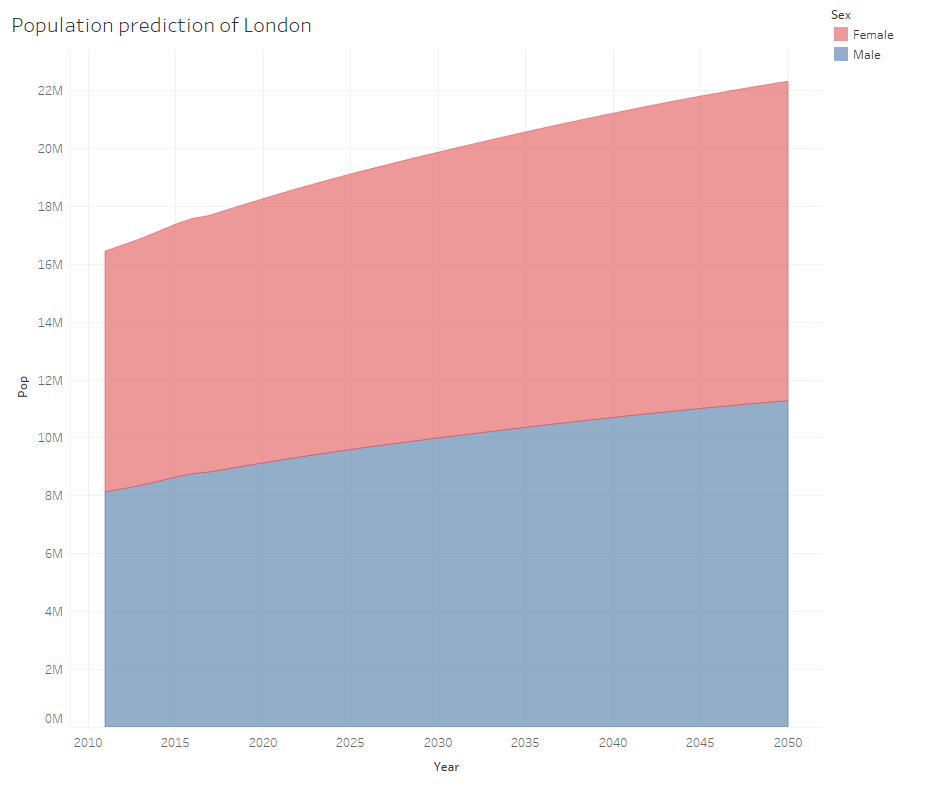

Source data for this figure (header and first rows):
sex, age, 2011, 2012, 2013, 2014, 2015, 2016, 2017, 2018, 2019, 2020, 2021, 2022, 2023, 2024, 2025, 2026, 2027, 2028, 2029, 2030, 2031, 2032
Male, 4, 114434, 120029, 121129, 125638, 129516, 131834, 127465, 124400, 123799, 124906, 121576, 121579, 122081, 122473, 122781, 123169, 123589, 123970, 124296, 124617, 124936, 125247
Male, 2, 122898, 127167, 131246, 134765, 130623, 127515, 126625, 127792, 124289, 124290, 124829, 125247, 125577, 125989, 126436, 126841, 127187, 127528, 127866, 128195, 128561, 128984
Male, 36, 138730, 140853, 145932, 150523, 159176, 165453, 167428, 165170, 166929, 168043, 172292, 171448, 168747, 171785, 169775, 170158, 169816, 167151, 165641, 167659, 167140, 168434
Female, 64, 73898, 69472, 67672, 67638, 67090, 68475, 69533, 71477, 72481, 75270, 77389, 80290, 82801, 86396, 88481, 91449, 95405, 97510, 98682, 100005, 99212, 99307
Female, 67, 55752, 55730, 59084, 70244, 66572, 64751, 64877, 63942, 65355, 66363, 68184, 69133, 71733, 73740, 76481, 78834, 82196, 84192, 86973, 90684, 92668, 93792
Female, 25, 161350, 161199, 162835, 158268, 156210, 154530, 148100, 146344, 146352, 146403, 146919, 148454, 147390, 147696, 146799, 145954, 144982, 148038, 150716, 152547, 155721, 158965
Female, 27, 168594, 171455, 171223, 171134, 173527, 167713, 162533, 162614, 160049, 157926, 157908, 157690, 158160, 159643, 158534, 158664, 157655, 156775, 155829, 158745, 161470, 163227
Female, 39, 126774, 126269, 126453, 128346, 130900, 132750, 135150, 143609, 146761, 147857, 148048, 146833, 145762, 148854, 149498, 149560, 151162, 148848, 147740, 147457, 145500, 143464
Male, 83, 19088, 20004, 21420, 21576, 22384, 22210, 22688, 23290, 24060, 24078, 24983, 25475, 25384, 23087, 24573, 26631, 28280, 28596, 30253, 37003, 34734, 33771
Male, 15, 95790, 94732, 94124, 94512, 95006, 95363, 93396, 96409, 98395, 103179, 107307, 111337, 115714, 116177, 119298, 122202, 123789, 120431, 117910, 117437, 118358, 115530
Male, 82, 21654, 23130, 23288, 24054, 23722, 24262, 25036, 25833, 25810, 26750, 27246, 27122, 24627, 26186, 28347, 30073, 30378, 32118, 39259, 36814, 35771, 35710
Female, 86, 23056, 22530, 21986, 22926, 23558, 24894, 24334, 24166, 24104, 24003, 25423, 25910, 26249, 27151, 27462, 27284, 25598, 27718, 29933, 30840, 31357, 33319
Female, 74, 43956, 45032, 45488, 44938, 41682, 45040, 48224, 49311, 49782, 52796, 62123, 58980, 57586, 57600, 56829, 58055, 58953, 60566, 61408, 63680, 65480, 67919
Female, 15, 89488, 91044, 90054, 90032, 90368, 89926, 88712, 93179, 94625, 97109, 101715, 105039, 110219, 110860, 112813, 115657, 118141, 114897, 111538, 111568, 112390, 110589
Female, 14, 90584, 89694, 89306, 89660, 89066, 88332, 92718, 94160, 96680, 101340, 104694, 109928, 110578, 112543, 115409, 117930, 114651, 111251, 111283, 112117, 110302, 109354
Female, 89, 16930, 16316, 16536, 16556, 16250, 15920, 16634, 17167, 17888, 17494, 17438, 17481, 17476, 18590, 19038, 19374, 20117, 20448, 20386, 19205, 20862, 22625
Male, 3, 120885, 121780, 126245, 130366, 133181, 129143, 125653, 125038, 126172, 122762, 122765, 123284, 123687, 124006, 124405, 124837, 125229, 125565, 125895, 126222, 126542, 126899
Male, 66, 51588, 53832, 66480, 61783, 59581, 59463, 59061, 59323, 60976, 62025, 64728, 67631, 68961, 71840, 74183, 76633, 78858, 80401, 83086, 85935, 86515, 87723
Male, 73, 39534, 39960, 39620, 35818, 37878, 40906, 43110, 43263, 45568, 55620, 51797, 50119, 49854, 49722, 50023, 51414, 52330, 54557, 56972, 58146, 60596, 62557
Male, 27, 166266, 170261, 168477, 163544, 168164, 165181, 161416, 160773, 157627, 156573, 160050, 159624, 161706, 162019, 160684, 161149, 160593, 159534, 158649, 161438, 163898, 166310
Male, 65, 55194, 67996, 63136, 60837, 60501, 60417, 60761, 62461, 63536, 66327, 69314, 70673, 73628, 76040, 78560, 80833, 82414, 85166, 88095, 88675, 89916, 91093
Female, 47, 115032, 116898, 118590, 117725, 118333, 118847, 117404, 118712, 118235, 117523, 118001, 119192, 120748, 121942, 124046, 131147, 134054, 134991, 135079, 134145, 133551, 136253
Female, 41, 122118, 123930, 123821, 123345, 124158, 126008, 127814, 129222, 131528, 139526, 142609, 143649, 143811, 142692, 141790, 144747, 145350, 145412, 146941, 144767, 143741, 143460
Female, 17, 91340, 90320, 90030, 92362, 92548, 92222, 91902, 91527, 90231, 94538, 96002, 98404, 102864, 106110, 111164, 111777, 113696, 116485, 118873, 115718, 112476, 112495
Female, 76, 40990, 41562, 41806, 43114, 43562, 42954, 39912, 43069, 46217, 47289, 47774, 50659, 59605, 56628, 55302, 55331, 54608, 55795, 56665, 58225, 59044, 61230
Female, 66, 56584, 59896, 71340, 67500, 65692, 65759, 64911, 66361, 67390, 69251, 70216, 72876, 74918, 77710, 80114, 83550, 85575, 88415, 92205, 94229, 95367, 96636
Male, 29, 171482, 172583, 172933, 178592, 177696, 173351, 174397, 171893, 171984, 171402, 168280, 166993, 170010, 169548, 171385, 171811, 170430, 170736, 170069, 168945, 168147, 170869
Female, 37, 129702, 131866, 134228, 136497, 140524, 149174, 151816, 152983, 153199, 151858, 150569, 153819, 154507, 154573, 156271, 153775, 152555, 152273, 150218, 148108, 148024, 147541
Male, 70, 39114, 41234, 44672, 46840, 47023, 49465, 60499, 56217, 54331, 54005, 53833, 54119, 55615, 56580, 59001, 61612, 62842, 65463, 67571, 69796, 71859, 73290
Male, 47, 112030, 113086, 114586, 116407, 117277, 117085, 119125, 120611, 121804, 121477, 120609, 122059, 123200, 125957, 129359, 135077, 139509, 141477, 139964, 141691, 142834, 146007
Male, 10, 92700, 91214, 94728, 97610, 103316, 108202, 112593, 117231, 117788, 121109, 124232, 125937, 122320, 119588, 119059, 120040, 117021, 117034, 117474, 117819, 118091, 118434
Male, 86, 13078, 13574, 13994, 14460, 15110, 16306, 16374, 16905, 16860, 17231, 17792, 18456, 18568, 19342, 19798, 19805, 18110, 19340, 21053, 22432, 22767, 24146
Male, 90, 24024, 25968, 27608, 30032, 31162, 33068, 34898, 34744, 35015, 35940, 36790, 37952, 39089, 40418, 42028, 43890, 45696, 47800, 49982, 51974, 52869, 54517
Female, 68, 53692, 54924, 55042, 58386, 69220, 65557, 63959, 63952, 63039, 64420, 65410, 67194, 68128, 70674, 72651, 75342, 77648, 80941, 82914, 85641, 89280, 91232
Male, 45, 116306, 117396, 117733, 118551, 120891, 122559, 123827, 123569, 122737, 124308, 125564, 128508, 132065, 138017, 142623, 144671, 143075, 144824, 145968, 149271, 148607, 147060
Male, 80, 26698, 27026, 26816, 27484, 28086, 29276, 29120, 30124, 30617, 30425, 27544, 29237, 31587, 33451, 33730, 35619, 43495, 40716, 39518, 39409, 39380, 39719
Female, 60, 69942, 71220, 72182, 74508, 75996, 79286, 81567, 84657, 87384, 91283, 93485, 96691, 100968, 103237, 104464, 105890, 104997, 105113, 105425, 104058, 105283, 104769
Female, 90, 62356, 65270, 66786, 69538, 69842, 71344, 71896, 70651, 70221, 70628, 70836, 71169, 71702, 72353, 74022, 75981, 78091, 80657, 83266, 85581, 86735, 89283
Female, 1, 122815, 125794, 129404, 125986, 121936, 122968, 123836, 121587, 120235, 120768, 121178, 121503, 121909, 122349, 122748, 123088, 123422, 123754, 124076, 124435, 124847, 125315
Female, 80, 35320, 34804, 34696, 34642, 35916, 36742, 37104, 38213, 38423, 38014, 35466, 38294, 41159, 42191, 42701, 45287, 53321, 50732, 49582, 49642, 49039, 50133
Male, 30, 173926, 172875, 174643, 175478, 180754, 180183, 172521, 176744, 174351, 174533, 173988, 170912, 169550, 172374, 171896, 173629, 174088, 172700, 172949, 172245, 171106, 170347
Male, 40, 127338, 128596, 129435, 129461, 132450, 134439, 137718, 141818, 148593, 153761, 156096, 154205, 156004, 157154, 160909, 160153, 158123, 160712, 158878, 159286, 159033, 156637
Female, 3, 115940, 117506, 120193, 123440, 127212, 123590, 119334, 119412, 120450, 118325, 117082, 117573, 117954, 118255, 118632, 119043, 119415, 119732, 120044, 120355, 120658, 120996
Male, 76, 33672, 35134, 35042, 35936, 36434, 36242, 32658, 34572, 37225, 39332, 39538, 41679, 50842, 47452, 45973, 45772, 45681, 45999, 47303, 48175, 50235, 52476
Male, 51, 96452, 99030, 101162, 105483, 109187, 110663, 112209, 113814, 113852, 113076, 114911, 116265, 117269, 116855, 115957, 117213, 118171, 120635, 123769, 129083, 133206, 135039
Male, 1, 128683, 132722, 136013, 131805, 129075, 128987, 129793, 126192, 126188, 126751, 127184, 127527, 127955, 128419, 128839, 129199, 129552, 129900, 130240, 130618, 131052, 131544
Male, 89, 8328, 8374, 8676, 8800, 8992, 9514, 9814, 10118, 10827, 10775, 11189, 11254, 11580, 12051, 12567, 12739, 13342, 13734, 13810, 12714, 13641, 14939
Male, 48, 107312, 110884, 112336, 114054, 116033, 116931, 116073, 118155, 119604, 120740, 120389, 119509, 120903, 121995, 124671, 127999, 133607, 137954, 139884, 138408, 140126, 141267
Female, 30, 171844, 172883, 172638, 169632, 174093, 173108, 170387, 172682, 169075, 167061, 166901, 164459, 162190, 162134, 161728, 162156, 163517, 162419, 162433, 161391, 160537, 159667
Male, 19, 96536, 93246, 93700, 92411, 95193, 93973, 91305, 94796, 95809, 95477, 93890, 96635, 98505, 102256, 105711, 109200, 113061, 113354, 116027, 118567, 119867, 117013
Male, 43, 119624, 119512, 121894, 123873, 125781, 125867, 125314, 127038, 128425, 131598, 135339, 141569, 146379, 148526, 146833, 148599, 149747, 153207, 152511, 150805, 153153, 151431
Female, 53, 89712, 92678, 97458, 100154, 104071, 109063, 111622, 112968, 114590, 113517, 113737, 114077, 112587, 113875, 113355, 112542, 112777, 113799, 115105, 116159, 118110, 124586
Female, 71, 47716, 43828, 47828, 51008, 52212, 52588, 55772, 65650, 62270, 60784, 60789, 59946, 61240, 62179, 63872, 64754, 67152, 69030, 71587, 73767, 76873, 78776
Female, 10, 88304, 87658, 92120, 94440, 97684, 103268, 106806, 112343, 113063, 115113, 118107, 120842, 117333, 113707, 113747, 114635, 112725, 111695, 112112, 112439, 112696, 113021
Female, 23, 142790, 137814, 134721, 133633, 130351, 127076, 123471, 124108, 124642, 126047, 125128, 125896, 125294, 124597, 123668, 126757, 129148, 130969, 134180, 137259, 141867, 142277
Female, 70, 44508, 48498, 51924, 53016, 53456, 56648, 66815, 63354, 61840, 61842, 60975, 62298, 63252, 64973, 65874, 68317, 70224, 72823, 75042, 78206, 80131, 82755
Female, 9, 87698, 92188, 94362, 97682, 103666, 107454, 113130, 113863, 115937, 118975, 121768, 118199, 114509, 114551, 115457, 113521, 112467, 112892, 113225, 113487, 113818, 114178
Male, 52, 92300, 95656, 98408, 100984, 104793, 108699, 109509, 111221, 112786, 112790, 112037, 113802, 115130, 116094, 115668, 114766, 115983, 116903, 119305, 122382, 127607, 131662
Female, 50, 102230, 105732, 110504, 113752, 115383, 117071, 116025, 116315, 116663, 115139, 116439, 115940, 115166, 115508, 116611, 118036, 119158, 121183, 127964, 130806, 131705, 131767
Female, 65, 60758, 72530, 68534, 66774, 66772, 66073, 67417, 68469, 70369, 71355, 74076, 76156, 78998, 81455, 84967, 87018, 89922, 93791, 95854, 97006, 98301, 97536
... 122 more rows
